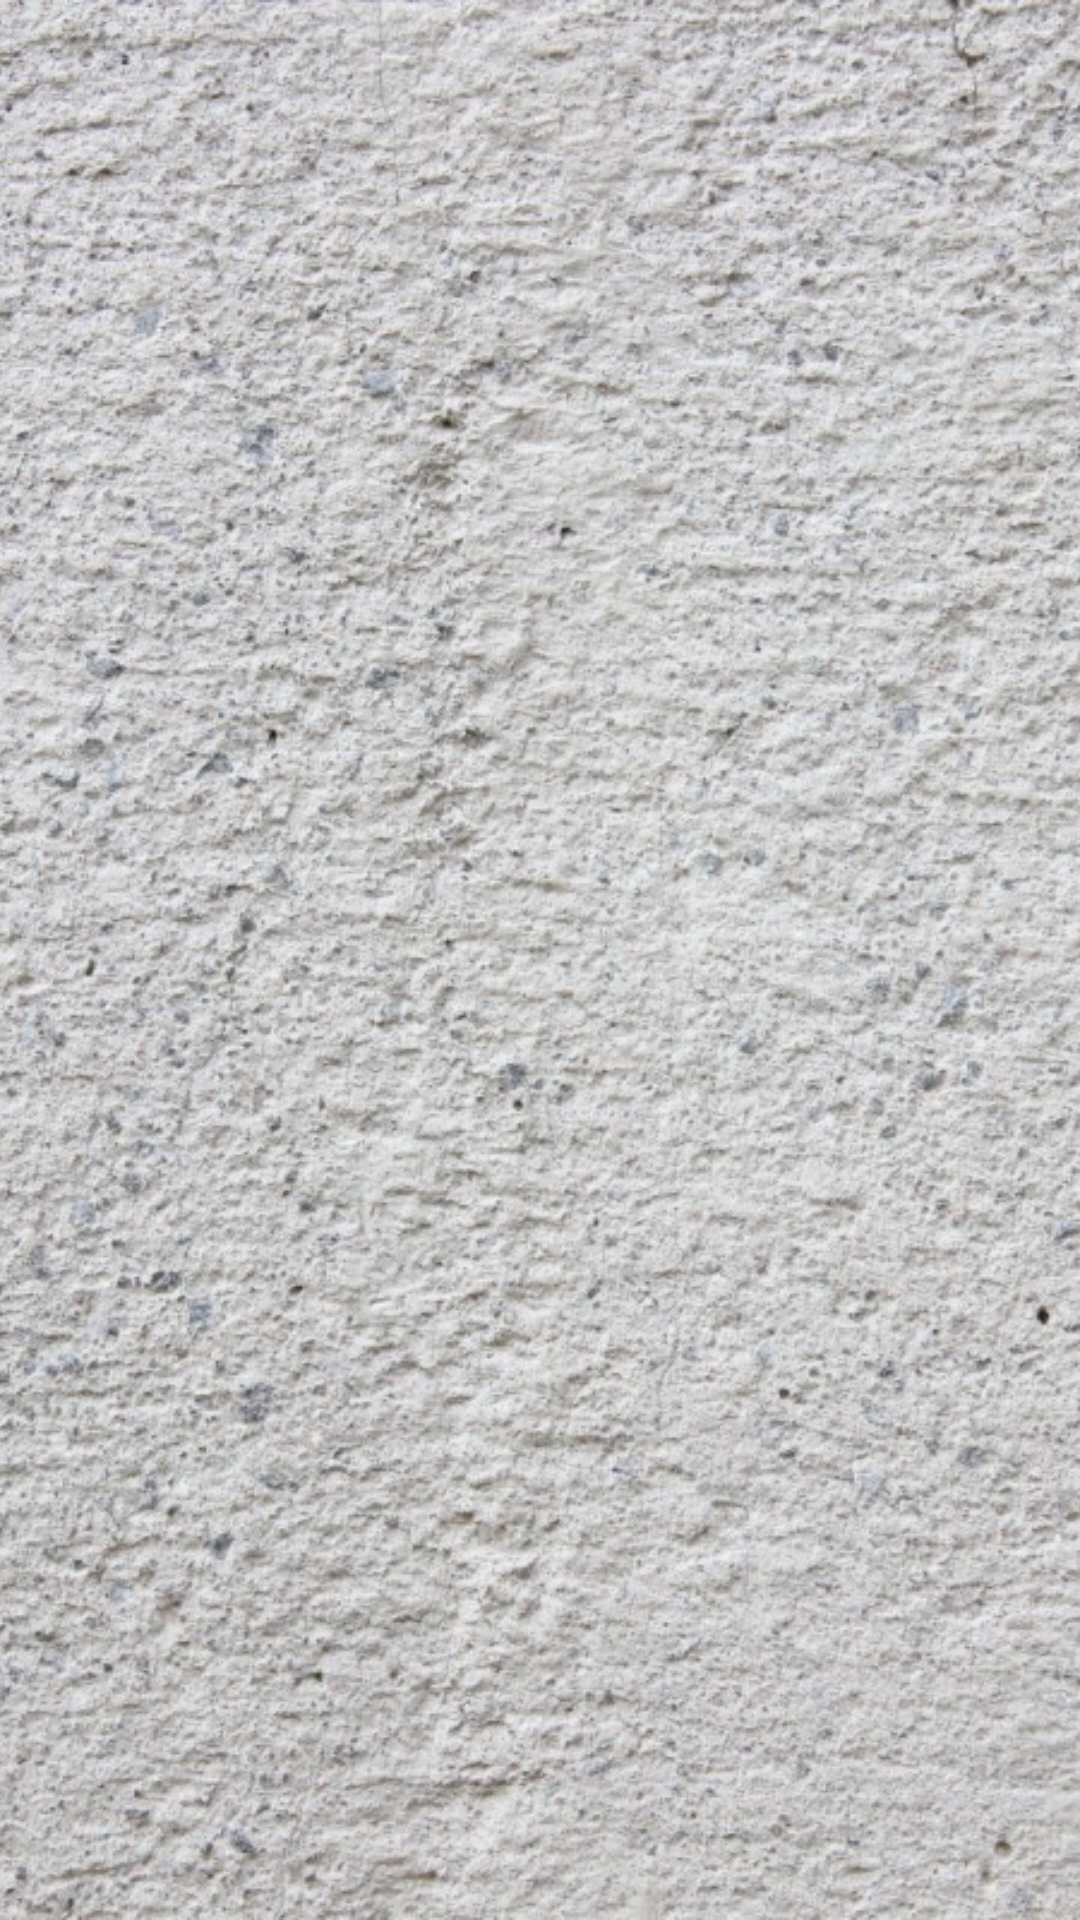

Reconstruct the res/layout file that produces this screen, plus the resources it refers to.
<!-- AndroidManifest.xml: application theme Theme.Android_Calc -->
<!-- res/layout/second_activity.xml -->
<?xml version="1.0" encoding="utf-8"?>
<FrameLayout xmlns:android="http://schemas.android.com/apk/res/android"
    xmlns:tools="http://schemas.android.com/tools"
    android:layout_width="match_parent"
    android:layout_height="match_parent">

    <ImageView
        android:layout_width="match_parent"
        android:layout_height="match_parent"
        android:scaleType="centerCrop"
        android:src="@drawable/calc_image" />

    <androidx.constraintlayout.widget.ConstraintLayout
        android:layout_width="match_parent"
        android:layout_height="match_parent"
        tools:context=".MainActivity">


        <TextView
            android:id="@+id/second_activity_text_view"
            android:layout_width="match_parent"
            android:layout_height="wrap_content"
            android:layout_marginStart="@dimen/margin_start_textview"
            android:layout_marginEnd="@dimen/margin_end_textview"
            style="@style/for_result_text_view" />

    </androidx.constraintlayout.widget.ConstraintLayout>
</FrameLayout>
<!-- resources referenced by this layout -->
<resources>
  <dimen name="margin_end_textview">25dp</dimen>
  <dimen name="margin_start_textview">25dp</dimen>
  <!-- drawable calc_image: jpg bitmap (drawable-v24, 386093 bytes) -->
  <style name="for_result_text_view">
          <item name="android:textAlignment">textEnd</item>
          <item name="android:textSize">@dimen/size_text_result_textview</item>
          <item name="android:textColor">@color/black</item>
      </style>
  <style name="Theme.Android_Calc" parent="Theme.MaterialComponents.DayNight.DarkActionBar">
          
          <item name="colorPrimary">@color/purple_500</item>
          <item name="colorPrimaryVariant">@color/purple_700</item>
          <item name="colorOnPrimary">@color/white</item>
          
          <item name="colorSecondary">@color/teal_200</item>
          <item name="colorSecondaryVariant">@color/teal_700</item>
          <item name="colorOnSecondary">@color/black</item>
          
          <item name="android:statusBarColor" tools:targetApi="l">?attr/colorPrimaryVariant</item>
          
      </style>
  <color name="black">#FF000000</color>
  <color name="purple_500">#FF6200EE</color>
  <color name="purple_700">#FF3700B3</color>
  <color name="white">#FFFFFFFF</color>
  <color name="teal_200">#FF03DAC5</color>
  <color name="teal_700">#FF018786</color>
</resources>
